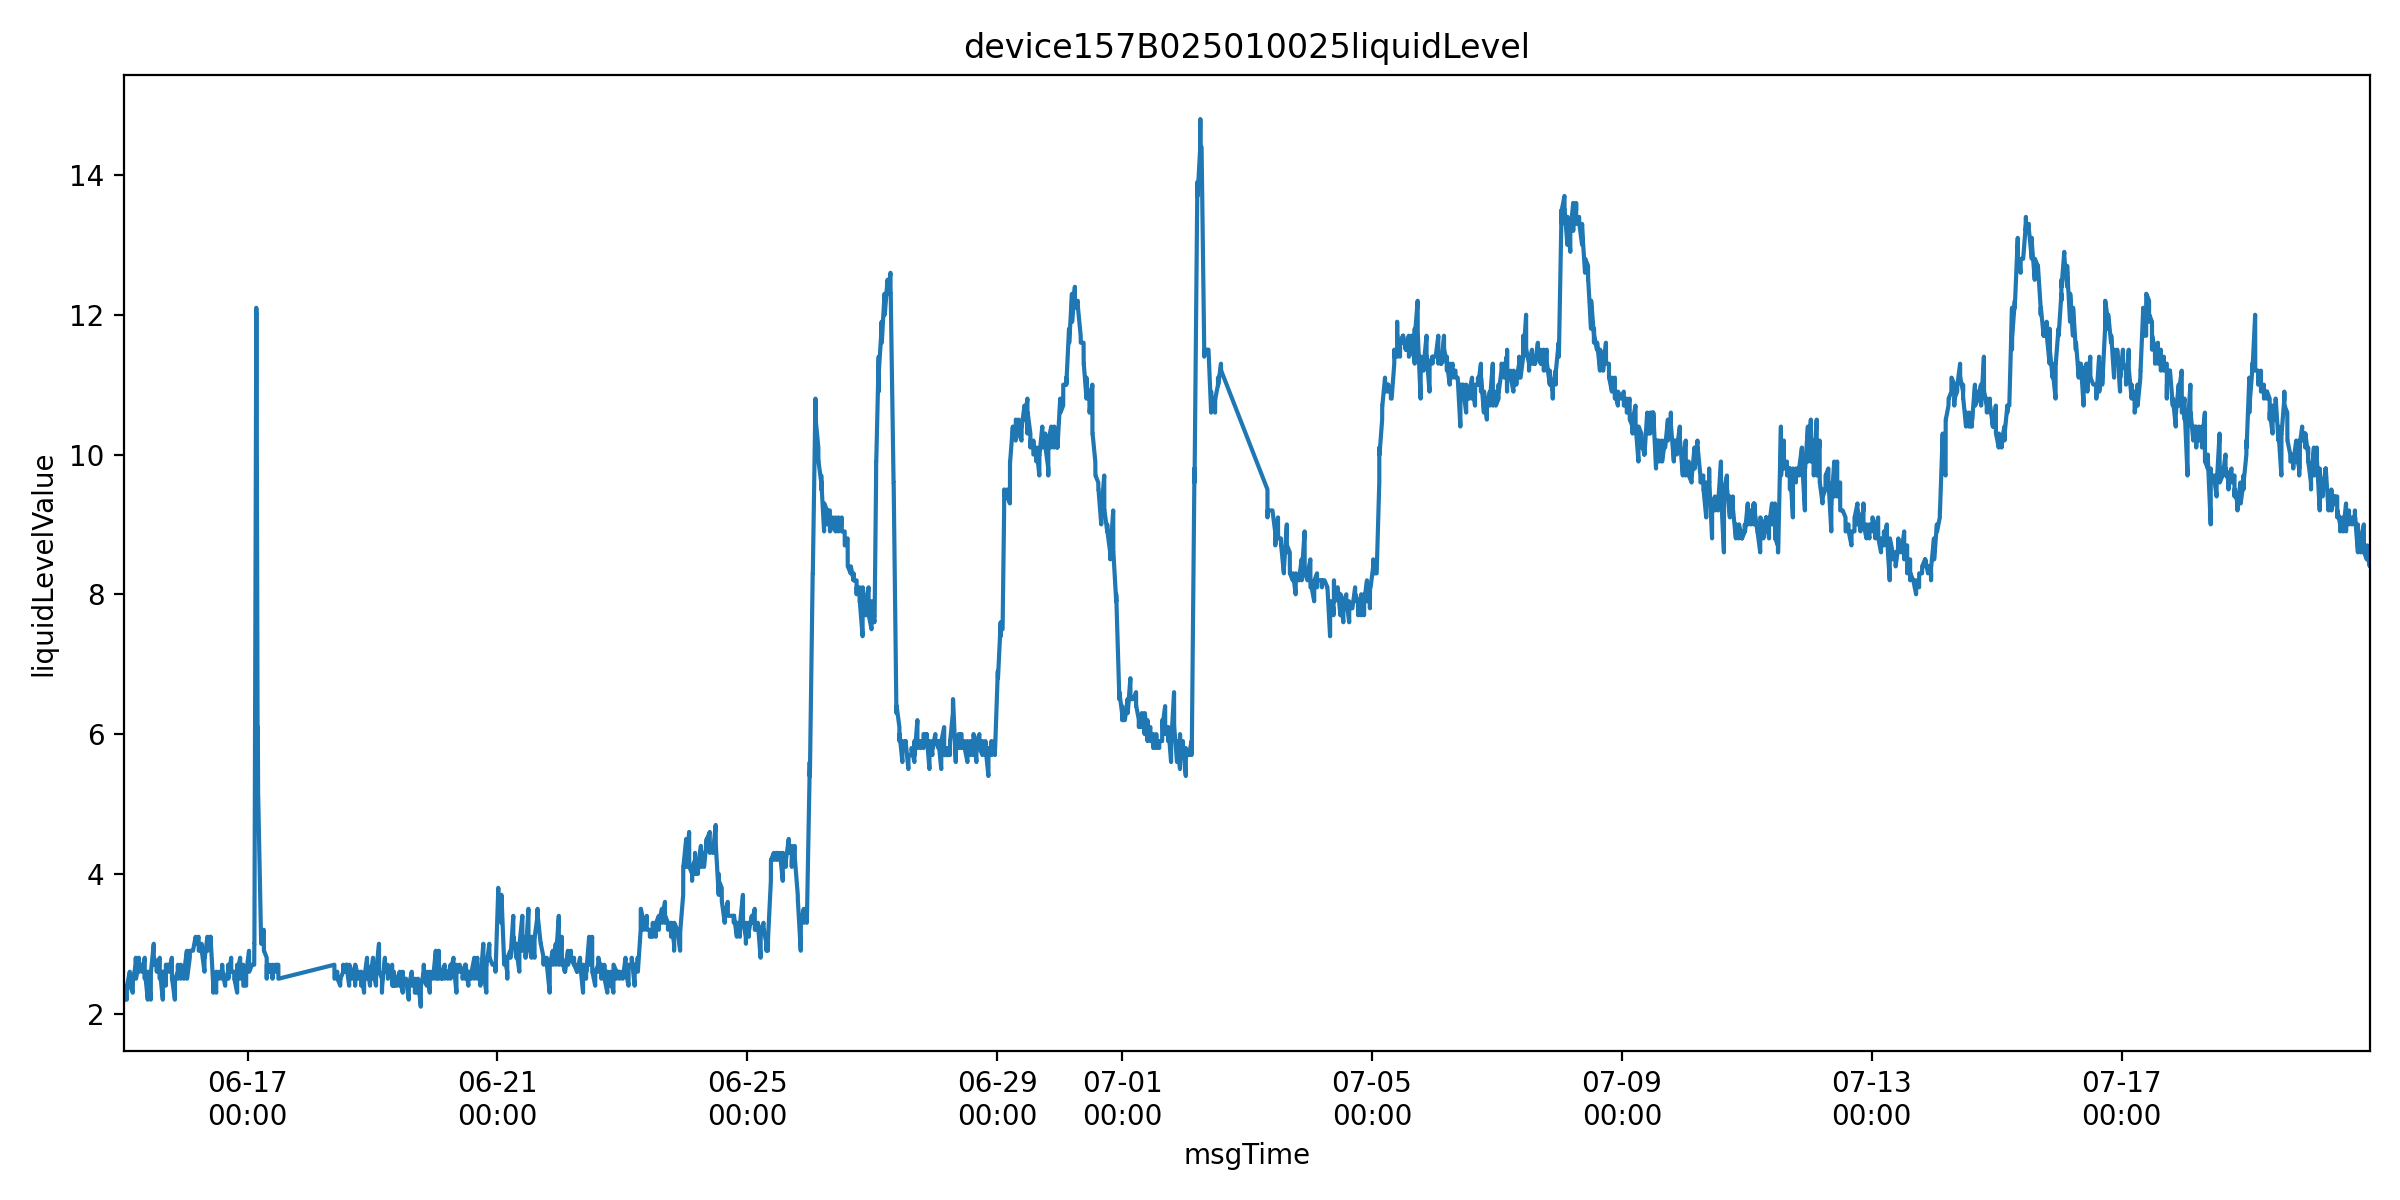

The data file committed next to this chart (first rows):
farmName, sectionName, msgTimeStr, farmID, sectionID, liquidLevelValue, msgTime
中联峨桥智慧农业示范基地, 033, 1749947304000, 47035753446400, 1560248699450785792, 2.2, 2025-06-15 00:28:24
中联峨桥智慧农业示范基地, 033, 1749947307000, 47035753446400, 1560248699450785792, 2.3, 2025-06-15 00:28:27
中联峨桥智慧农业示范基地, 033, 1749947309000, 47035753446400, 1560248699450785792, 2.3, 2025-06-15 00:28:29
中联峨桥智慧农业示范基地, 033, 1749947310000, 47035753446400, 1560248699450785792, 2.4, 2025-06-15 00:28:30
中联峨桥智慧农业示范基地, 033, 1749947312000, 47035753446400, 1560248699450785792, 2.2, 2025-06-15 00:28:32
中联峨桥智慧农业示范基地, 033, 1749947317000, 47035753446400, 1560248699450785792, 2.3, 2025-06-15 00:28:37
中联峨桥智慧农业示范基地, 033, 1749947323000, 47035753446400, 1560248699450785792, 2.3, 2025-06-15 00:28:43
中联峨桥智慧农业示范基地, 033, 1749947325000, 47035753446400, 1560248699450785792, 2.4, 2025-06-15 00:28:45
中联峨桥智慧农业示范基地, 033, 1749947328000, 47035753446400, 1560248699450785792, 2.3, 2025-06-15 00:28:48
中联峨桥智慧农业示范基地, 033, 1749947334000, 47035753446400, 1560248699450785792, 2.4, 2025-06-15 00:28:54
中联峨桥智慧农业示范基地, 033, 1749947339000, 47035753446400, 1560248699450785792, 2.4, 2025-06-15 00:28:59
中联峨桥智慧农业示范基地, 033, 1749947341000, 47035753446400, 1560248699450785792, 2.4, 2025-06-15 00:29:01
中联峨桥智慧农业示范基地, 033, 1749947371000, 47035753446400, 1560248699450785792, 2.4, 2025-06-15 00:29:31
中联峨桥智慧农业示范基地, 033, 1749947431000, 47035753446400, 1560248699450785792, 2.4, 2025-06-15 00:30:31
中联峨桥智慧农业示范基地, 033, 1749947491000, 47035753446400, 1560248699450785792, 2.4, 2025-06-15 00:31:31
中联峨桥智慧农业示范基地, 033, 1749947551000, 47035753446400, 1560248699450785792, 2.4, 2025-06-15 00:32:31
中联峨桥智慧农业示范基地, 033, 1749947611000, 47035753446400, 1560248699450785792, 2.4, 2025-06-15 00:33:31
中联峨桥智慧农业示范基地, 033, 1749951451000, 47035753446400, 1560248699450785792, 2.2, 2025-06-15 01:37:31
中联峨桥智慧农业示范基地, 033, 1749951454000, 47035753446400, 1560248699450785792, 2.3, 2025-06-15 01:37:34
中联峨桥智慧农业示范基地, 033, 1749951456000, 47035753446400, 1560248699450785792, 2.3, 2025-06-15 01:37:36
中联峨桥智慧农业示范基地, 033, 1749951459000, 47035753446400, 1560248699450785792, 2.3, 2025-06-15 01:37:39
中联峨桥智慧农业示范基地, 033, 1749951465000, 47035753446400, 1560248699450785792, 2.3, 2025-06-15 01:37:45
中联峨桥智慧农业示范基地, 033, 1749951470000, 47035753446400, 1560248699450785792, 2.4, 2025-06-15 01:37:50
中联峨桥智慧农业示范基地, 033, 1749951472000, 47035753446400, 1560248699450785792, 2.3, 2025-06-15 01:37:52
中联峨桥智慧农业示范基地, 033, 1749951475000, 47035753446400, 1560248699450785792, 2.4, 2025-06-15 01:37:55
中联峨桥智慧农业示范基地, 033, 1749951481000, 47035753446400, 1560248699450785792, 2.4, 2025-06-15 01:38:01
中联峨桥智慧农业示范基地, 033, 1749951485000, 47035753446400, 1560248699450785792, 2.4, 2025-06-15 01:38:05
中联峨桥智慧农业示范基地, 033, 1749951487000, 47035753446400, 1560248699450785792, 2.4, 2025-06-15 01:38:07
中联峨桥智慧农业示范基地, 033, 1749951545000, 47035753446400, 1560248699450785792, 2.4, 2025-06-15 01:39:05
中联峨桥智慧农业示范基地, 033, 1749951605000, 47035753446400, 1560248699450785792, 2.4, 2025-06-15 01:40:05
中联峨桥智慧农业示范基地, 033, 1749951666000, 47035753446400, 1560248699450785792, 2.4, 2025-06-15 01:41:06
中联峨桥智慧农业示范基地, 033, 1749951726000, 47035753446400, 1560248699450785792, 2.4, 2025-06-15 01:42:06
中联峨桥智慧农业示范基地, 033, 1749955583000, 47035753446400, 1560248699450785792, 2.6, 2025-06-15 02:46:23
中联峨桥智慧农业示范基地, 033, 1749955586000, 47035753446400, 1560248699450785792, 2.6, 2025-06-15 02:46:26
中联峨桥智慧农业示范基地, 033, 1749955588000, 47035753446400, 1560248699450785792, 2.5, 2025-06-15 02:46:28
中联峨桥智慧农业示范基地, 033, 1749955591000, 47035753446400, 1560248699450785792, 2.6, 2025-06-15 02:46:31
中联峨桥智慧农业示范基地, 033, 1749955597000, 47035753446400, 1560248699450785792, 2.5, 2025-06-15 02:46:37
中联峨桥智慧农业示范基地, 033, 1749955602000, 47035753446400, 1560248699450785792, 2.5, 2025-06-15 02:46:42
中联峨桥智慧农业示范基地, 033, 1749955604000, 47035753446400, 1560248699450785792, 2.6, 2025-06-15 02:46:44
中联峨桥智慧农业示范基地, 033, 1749955608000, 47035753446400, 1560248699450785792, 2.4, 2025-06-15 02:46:48
中联峨桥智慧农业示范基地, 033, 1749955613000, 47035753446400, 1560248699450785792, 2.4, 2025-06-15 02:46:53
中联峨桥智慧农业示范基地, 033, 1749955617000, 47035753446400, 1560248699450785792, 2.4, 2025-06-15 02:46:57
中联峨桥智慧农业示范基地, 033, 1749955647000, 47035753446400, 1560248699450785792, 2.4, 2025-06-15 02:47:27
中联峨桥智慧农业示范基地, 033, 1749955707000, 47035753446400, 1560248699450785792, 2.4, 2025-06-15 02:48:27
中联峨桥智慧农业示范基地, 033, 1749955767000, 47035753446400, 1560248699450785792, 2.4, 2025-06-15 02:49:27
中联峨桥智慧农业示范基地, 033, 1749955827000, 47035753446400, 1560248699450785792, 2.4, 2025-06-15 02:50:27
中联峨桥智慧农业示范基地, 033, 1749955887000, 47035753446400, 1560248699450785792, 2.4, 2025-06-15 02:51:27
中联峨桥智慧农业示范基地, 033, 1749959722000, 47035753446400, 1560248699450785792, 2.3, 2025-06-15 03:55:22
中联峨桥智慧农业示范基地, 033, 1749959724000, 47035753446400, 1560248699450785792, 2.4, 2025-06-15 03:55:24
中联峨桥智慧农业示范基地, 033, 1749959726000, 47035753446400, 1560248699450785792, 2.4, 2025-06-15 03:55:26
中联峨桥智慧农业示范基地, 033, 1749959730000, 47035753446400, 1560248699450785792, 2.4, 2025-06-15 03:55:30
中联峨桥智慧农业示范基地, 033, 1749959735000, 47035753446400, 1560248699450785792, 2.5, 2025-06-15 03:55:35
中联峨桥智慧农业示范基地, 033, 1749959741000, 47035753446400, 1560248699450785792, 2.4, 2025-06-15 03:55:41
中联峨桥智慧农业示范基地, 033, 1749959742000, 47035753446400, 1560248699450785792, 2.5, 2025-06-15 03:55:42
中联峨桥智慧农业示范基地, 033, 1749959746000, 47035753446400, 1560248699450785792, 2.5, 2025-06-15 03:55:46
中联峨桥智慧农业示范基地, 033, 1749959751000, 47035753446400, 1560248699450785792, 2.5, 2025-06-15 03:55:51
中联峨桥智慧农业示范基地, 033, 1749959753000, 47035753446400, 1560248699450785792, 2.5, 2025-06-15 03:55:53
中联峨桥智慧农业示范基地, 033, 1749959756000, 47035753446400, 1560248699450785792, 2.5, 2025-06-15 03:55:56
中联峨桥智慧农业示范基地, 033, 1749959814000, 47035753446400, 1560248699450785792, 2.5, 2025-06-15 03:56:54
中联峨桥智慧农业示范基地, 033, 1749959874000, 47035753446400, 1560248699450785792, 2.5, 2025-06-15 03:57:54
... 11,451 more rows
